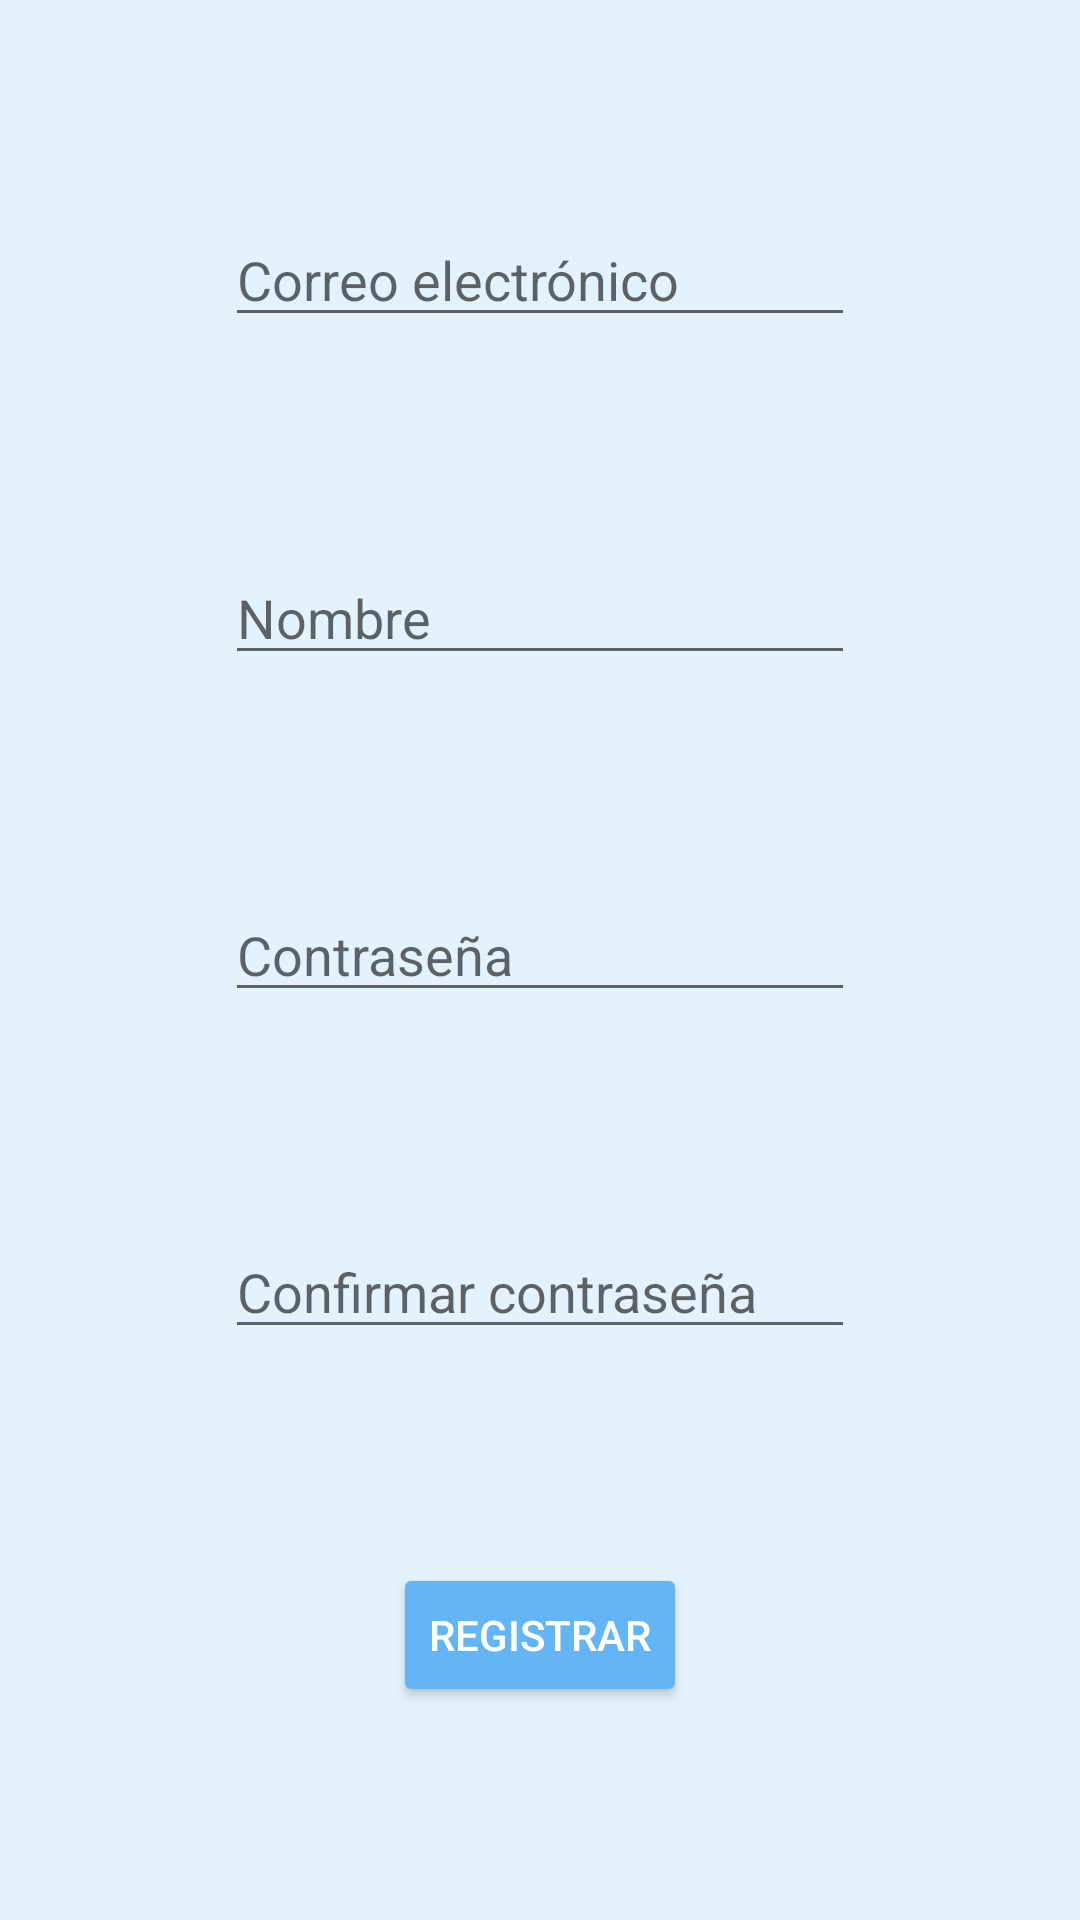

Reconstruct the res/layout file that produces this screen, plus the resources it refers to.
<!-- AndroidManifest.xml: application theme AppTheme -->
<!-- res/layout/activity_registro.xml -->
<?xml version="1.0" encoding="utf-8"?>
<androidx.constraintlayout.widget.ConstraintLayout xmlns:android="http://schemas.android.com/apk/res/android"
    xmlns:app="http://schemas.android.com/apk/res-auto"
    xmlns:tools="http://schemas.android.com/tools"
    android:layout_width="match_parent"
    android:layout_height="match_parent"
    tools:context=".Registro">

    <EditText
        android:id="@+id/txtCorreoRegistro"
        android:layout_width="wrap_content"
        android:layout_height="wrap_content"
        android:ems="10"
        android:hint="Correo electrónico"
        android:inputType="textEmailAddress"
        android:text=""

        app:layout_constraintBottom_toTopOf="@+id/txtNombreRegistro"
        app:layout_constraintEnd_toEndOf="parent"
        app:layout_constraintHorizontal_bias="0.5"
        app:layout_constraintStart_toStartOf="parent"
        app:layout_constraintTop_toTopOf="parent" />

    <EditText
        android:id="@+id/txtPass1"
        android:layout_width="wrap_content"
        android:layout_height="wrap_content"
        android:ems="10"
        android:hint="Contraseña"
        android:inputType="textPassword"
        app:layout_constraintBottom_toTopOf="@+id/txtPass2"
        app:layout_constraintEnd_toEndOf="parent"
        app:layout_constraintHorizontal_bias="0.5"
        app:layout_constraintStart_toStartOf="parent"
        app:layout_constraintTop_toBottomOf="@+id/txtNombreRegistro" />

    <EditText
        android:id="@+id/txtNombreRegistro"
        android:layout_width="wrap_content"
        android:layout_height="wrap_content"
        android:ems="10"
        android:hint="Nombre"
        android:inputType="textPersonName"
        android:text=""
        app:layout_constraintBottom_toTopOf="@+id/txtPass1"
        app:layout_constraintEnd_toEndOf="parent"
        app:layout_constraintHorizontal_bias="0.5"
        app:layout_constraintStart_toStartOf="parent"
        app:layout_constraintTop_toBottomOf="@+id/txtCorreoRegistro" />

    <EditText
        android:id="@+id/txtPass2"
        android:layout_width="wrap_content"
        android:layout_height="wrap_content"
        android:ems="10"
        android:hint="Confirmar contraseña"
        android:inputType="textPassword"
        app:layout_constraintBottom_toTopOf="@+id/button"
        app:layout_constraintEnd_toEndOf="parent"
        app:layout_constraintHorizontal_bias="0.5"
        app:layout_constraintStart_toStartOf="parent"
        app:layout_constraintTop_toBottomOf="@+id/txtPass1" />

    <Button
        android:id="@+id/button"
        android:layout_width="wrap_content"
        android:layout_height="wrap_content"
        android:onClick="registrarUsuario"
        android:text="Registrar"
        app:layout_constraintBottom_toBottomOf="parent"
        app:layout_constraintEnd_toEndOf="parent"
        app:layout_constraintHorizontal_bias="0.5"
        app:layout_constraintStart_toStartOf="parent"
        app:layout_constraintTop_toBottomOf="@+id/txtPass2" />

    <TextView
        android:id="@+id/textErrorRegistro"
        android:layout_width="wrap_content"
        android:layout_height="wrap_content"
        android:layout_marginTop="33dp"
        android:visibility="invisible"
        android:text="Ya existe un usuario con ese correo"
        android:textColor="@color/md_red_500"
        app:layout_constraintEnd_toEndOf="parent"
        app:layout_constraintHorizontal_bias="0.5"
        app:layout_constraintStart_toStartOf="parent"
        app:layout_constraintTop_toBottomOf="@+id/txtPass2" />
</androidx.constraintlayout.widget.ConstraintLayout>
<!-- resources referenced by this layout -->
<resources>
  <color name="md_red_500">#f44336</color>
  <style name="AppTheme" parent="Theme.AppCompat.Light.NoActionBar">
          
  
          
          <item name="colorPrimary">@color/md_blue_200</item>
  
          
          <item name="colorPrimaryDark">@color/md_blue_200</item>
  
          
          <item name="android:colorBackground">@color/md_blue_50</item>
  
          <item name="android:textColor">@color/md_text_white</item>
  
          
          <item name="android:colorButtonNormal">@color/md_blue_300</item>
  
  
      </style>
  <color name="md_blue_200">#90caf9</color>
  <color name="md_blue_50">#e3f2fd</color>
  <color name="md_text_white">#ffffffff</color>
  <color name="md_blue_300">#64b5f6</color>
</resources>
